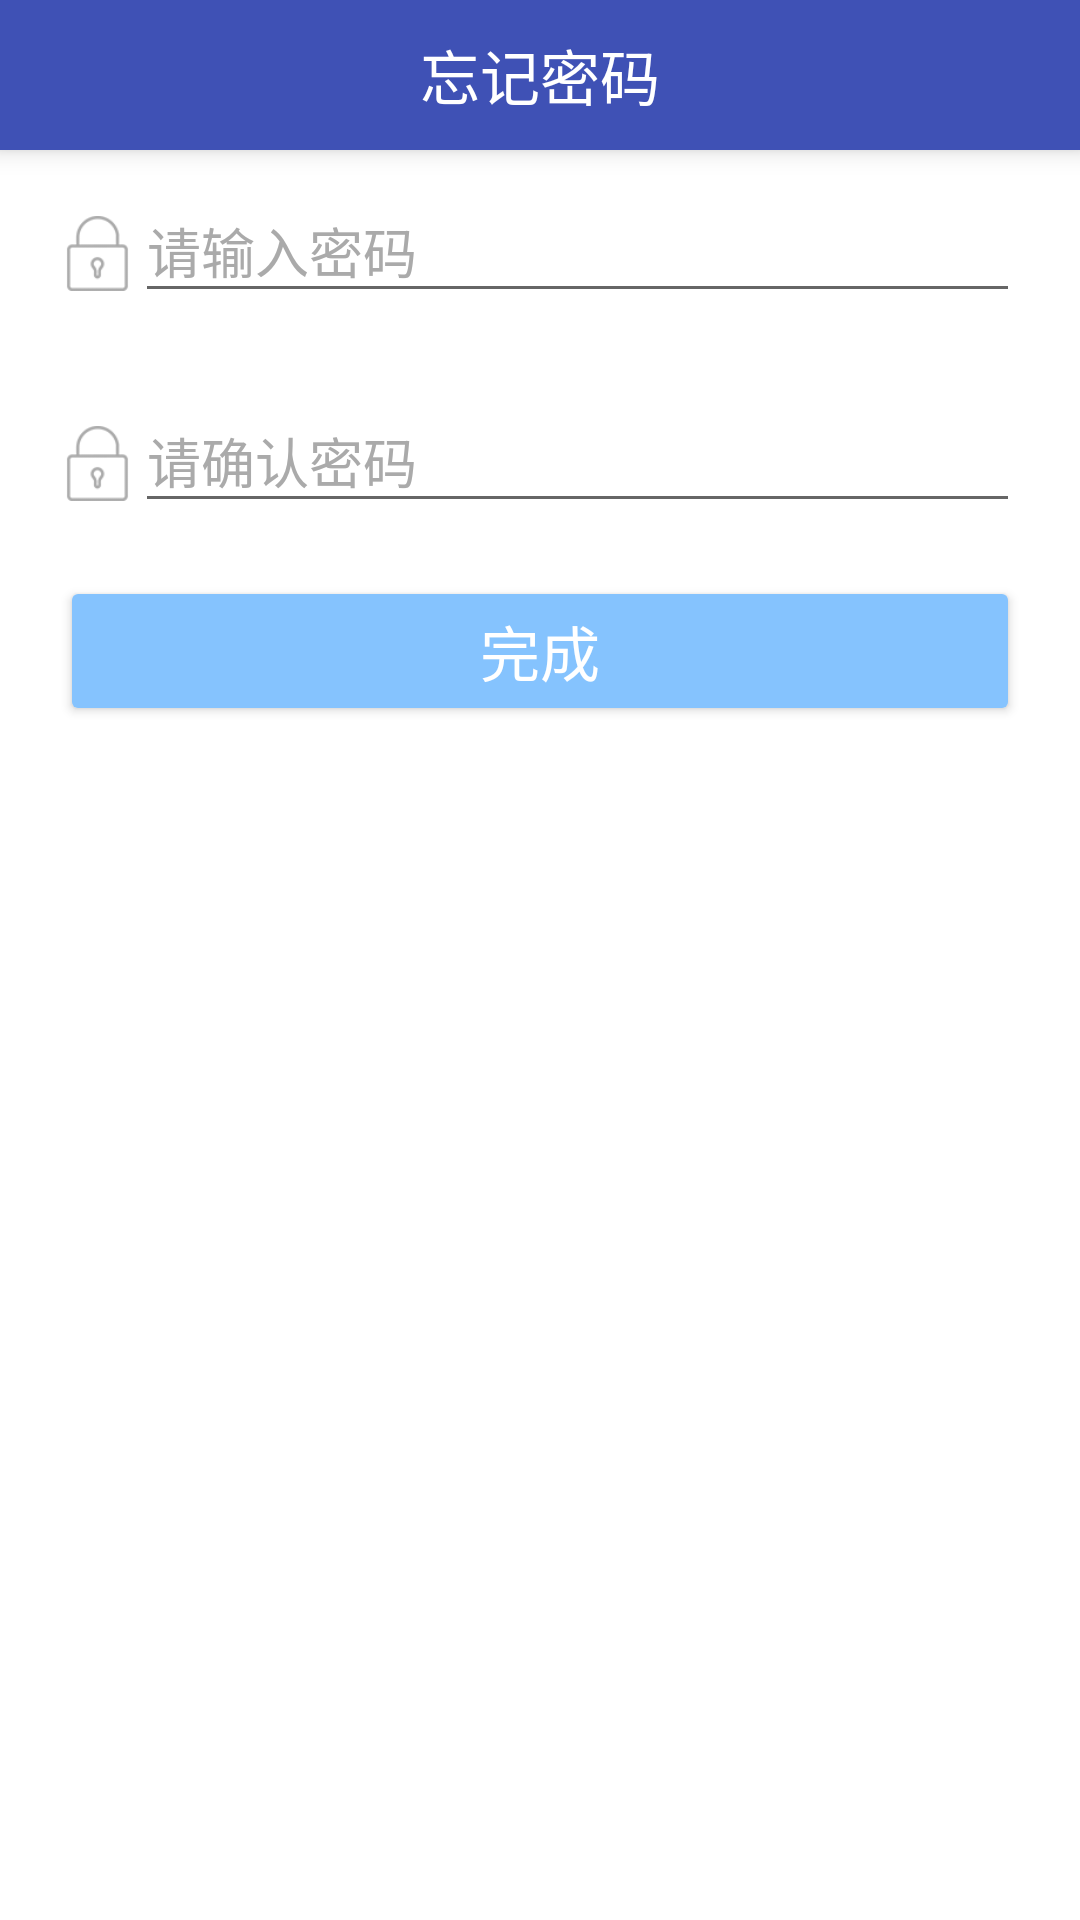

Layout XML and referenced resources for this Android screen:
<!-- AndroidManifest.xml: application theme AppTheme -->
<!-- res/layout/activity_reset_pwd_page.xml -->
<?xml version="1.0" encoding="utf-8"?>
<android.support.constraint.ConstraintLayout xmlns:android="http://schemas.android.com/apk/res/android"
    xmlns:app="http://schemas.android.com/apk/res-auto"
    xmlns:tools="http://schemas.android.com/tools"
    android:layout_width="match_parent"
    android:layout_height="match_parent"
    tools:context="com.aicyber.gathervoice.page.ResetPwdPage">
    <android.support.design.widget.AppBarLayout
        android:layout_width="match_parent"
        android:layout_height="50dp"
        android:elevation="@dimen/login_item_elevation"
        tools:layout_editor_absoluteX="159dp"
        tools:layout_editor_absoluteY="0dp"
        tools:ignore="MissingConstraints">

        <RelativeLayout
            android:layout_width="match_parent"
            android:layout_height="match_parent">
            <ImageView
                android:layout_width="40dp"
                android:layout_height="40dp"
                android:layout_centerVertical="true"
                android:src="@drawable/back_light"
                android:transitionName="forgetPage"
                android:id="@+id/backButton"
                />

            <TextView
                android:layout_width="wrap_content"
                android:layout_height="wrap_content"
                android:text="忘记密码"
                android:layout_centerHorizontal="true"
                android:layout_centerVertical="true"
                android:textColor="@color/white"
                android:textSize="20dp" />

        </RelativeLayout>
    </android.support.design.widget.AppBarLayout>
    <LinearLayout
        android:layout_width="match_parent"
        android:layout_height="match_parent"
        android:orientation="vertical"
        tools:layout_editor_absoluteX="0dp"
        tools:layout_editor_absoluteY="0dp"
        tools:ignore="MissingConstraints"
        android:background="@color/white"
        >
        <RelativeLayout
            android:layout_width="match_parent"
            android:layout_height="52dp"
            >
        </RelativeLayout>
        <LinearLayout
            android:layout_width="match_parent"
            android:layout_height="70dp"
            android:layout_marginLeft="@dimen/login_activity_margin"
            android:layout_marginRight="@dimen/login_activity_margin"
            android:orientation="horizontal"
            >

            <ImageView
                android:layout_width="@dimen/normal_icon_size"
                android:layout_height="@dimen/normal_icon_size"
                android:src="@drawable/password"
                android:layout_marginTop="20dp"
                android:tint="@color/gray"
                />

            <android.support.design.widget.TextInputLayout
                android:id="@+id/inputPwdWrapper"
                android:layout_width="match_parent"
                android:layout_height="match_parent"
                app:passwordToggleEnabled="false"
                android:elevation="2dp"
                android:textColorHint="@color/gray"
                >

                <android.support.design.widget.TextInputEditText
                    android:id="@+id/inputPwd"
                    android:layout_width="match_parent"
                    android:layout_height="wrap_content"
                    android:inputType="textPassword"
                    android:imeOptions="actionDone"
                    android:textColor="@color/gray"
                    android:hint="请输入密码" />
            </android.support.design.widget.TextInputLayout>
        </LinearLayout>
        <LinearLayout
            android:layout_width="match_parent"
            android:layout_height="70dp"
            android:layout_marginLeft="@dimen/login_activity_margin"
            android:layout_marginRight="@dimen/login_activity_margin"
            android:orientation="horizontal"
            >

            <ImageView
                android:layout_width="@dimen/normal_icon_size"
                android:layout_height="@dimen/normal_icon_size"
                android:src="@drawable/password"
                android:layout_marginTop="20dp"
                android:tint="@color/gray"
                />

            <android.support.design.widget.TextInputLayout
                android:id="@+id/rePwdWrapper"
                android:layout_width="match_parent"
                android:layout_height="match_parent"
                app:passwordToggleEnabled="false"
                android:elevation="2dp"
                android:textColorHint="@color/gray"
                >

                <android.support.design.widget.TextInputEditText
                    android:id="@+id/reinputPwd"
                    android:layout_width="match_parent"
                    android:layout_height="wrap_content"
                    android:inputType="textPassword"
                    android:imeOptions="actionDone"
                    android:textColor="@color/gray"
                    android:hint="请确认密码" />
            </android.support.design.widget.TextInputLayout>
        </LinearLayout>

        <LinearLayout
            android:layout_width="match_parent"
            android:layout_height="80dp"
            android:orientation="horizontal"
            android:layout_marginLeft="@dimen/login_activity_margin"
            android:layout_marginRight="@dimen/login_activity_margin"
            >

            <android.support.v7.widget.AppCompatButton
                android:id="@+id/nextButton"
                android:layout_width="match_parent"
                android:layout_height="50dp"
                android:textSize="20sp"
                android:textColor="@color/white"
                android:elevation="@dimen/login_item_elevation"
                android:text="完成" />

        </LinearLayout>
    </LinearLayout>
</android.support.constraint.ConstraintLayout>
<!-- resources referenced by this layout -->
<resources>
  <color name="gray">#aaaaaa</color>
  <color name="white">#FFFFFF</color>
  <dimen name="login_activity_margin">20dp</dimen>
  <dimen name="login_item_elevation">5dp</dimen>
  <dimen name="normal_icon_size">25dp</dimen>
  <!-- drawable password: png bitmap (drawable, 2250 bytes) -->
  <style name="AppTheme" parent="Theme.AppCompat.Light.NoActionBar">
          
          <item name="colorPrimary">@color/colorPrimary</item>
          <item name="colorPrimaryDark">@color/colorPrimaryDark</item>
          <item name="colorAccent">@color/colorAccent</item>
          <item name="android:colorButtonNormal">@color/my_button_color</item>
          
          <item name="android:windowContentTransitions">true</item>
      </style>
  <color name="colorPrimary">#3f51b5</color>
  <color name="colorPrimaryDark">#303f9f</color>
  <color name="colorAccent">#ff4081</color>
  <color name="my_button_color">#85c3fe</color>
</resources>
